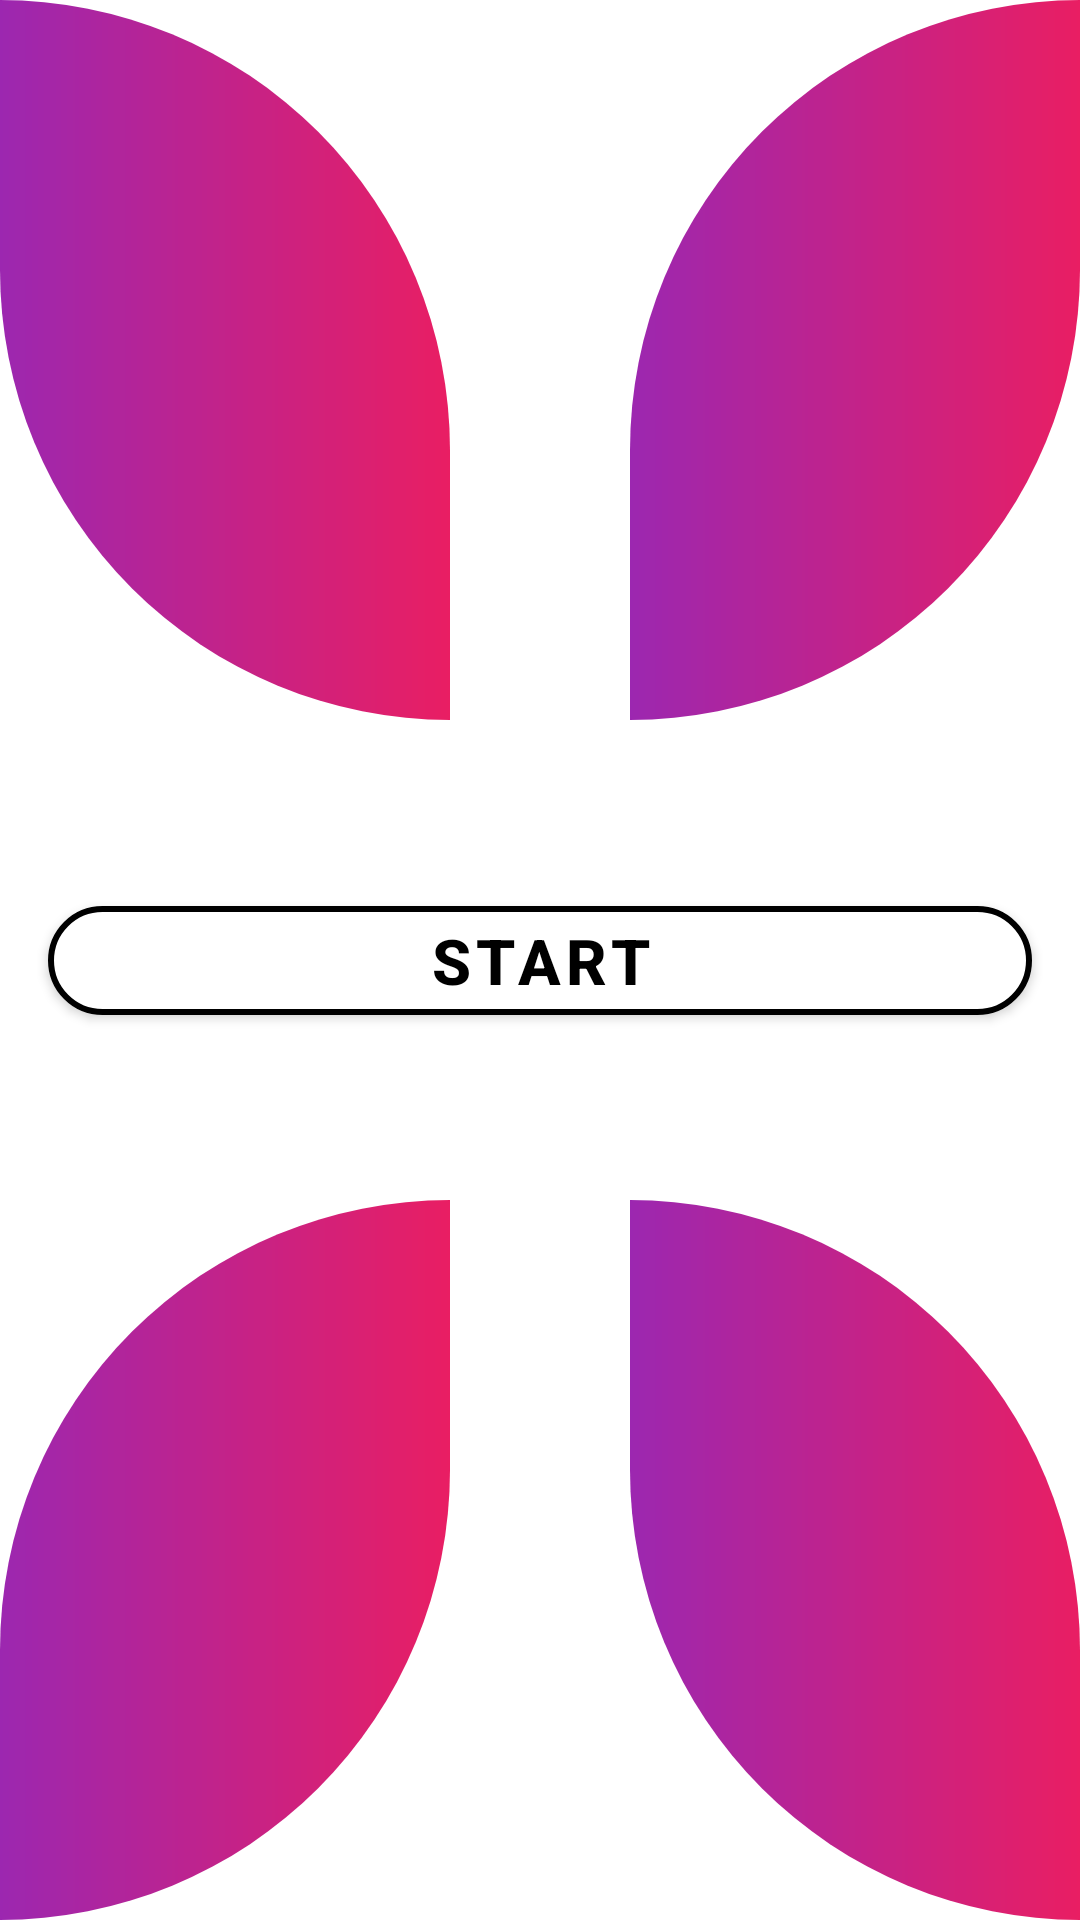

This screen was rendered from an Android layout file. Write that file and the resources it references.
<!-- AndroidManifest.xml: application theme Theme.CartoonFilter -->
<!-- res/layout/activity_start.xml -->
<?xml version="1.0" encoding="utf-8"?>
<androidx.constraintlayout.widget.ConstraintLayout xmlns:android="http://schemas.android.com/apk/res/android"
    xmlns:app="http://schemas.android.com/apk/res-auto"
    xmlns:tools="http://schemas.android.com/tools"
    android:layout_width="match_parent"
    android:layout_height="match_parent"
    tools:context=".StartActivity"
    android:background="@drawable/bg">

    <com.google.android.material.button.MaterialButton
        android:id="@+id/materialButton"
        android:layout_width="match_parent"
        android:layout_height="wrap_content"
        android:onClick="openGallery"
        android:text="Start"
        android:textColor="@color/black"
        android:textSize="21sp"
        android:textStyle="bold"
        app:backgroundTint="@color/white"
        app:cornerRadius="32dp"
        app:layout_constraintBottom_toBottomOf="parent"
        app:layout_constraintTop_toTopOf="parent"
        app:strokeColor="@color/black"
        android:layout_marginRight="16dp"
        android:layout_marginLeft="16dp"
        app:strokeWidth="2dp"
        tools:layout_editor_absoluteX="16dp" />


</androidx.constraintlayout.widget.ConstraintLayout>
<!-- resources referenced by this layout -->
<resources>
  <!-- drawable bg (drawable) -->
  <?xml version="1.0" encoding="utf-8"?>
  <layer-list xmlns:android="http://schemas.android.com/apk/res/android">
      <item android:bottom="400dp"
          android:right="210dp"
          >
          <shape android:shape="rectangle">
              <gradient android:startColor="#9C27B0"
                  android:endColor="#E91E63"/>
              <corners android:topRightRadius="200dp"
                  android:bottomLeftRadius="200dp"/>
          </shape>
  
      </item>
      <item android:bottom="400dp"
          android:left="210dp"
          >
          <shape android:shape="rectangle">
              <gradient android:startColor="#9C27B0"
                  android:endColor="#E91E63"/>
              <corners android:topLeftRadius="200dp"
                  android:bottomRightRadius="200dp"/>
          </shape>
  
      </item>
      <item android:top="400dp"
          android:left="210dp"
          >
          <shape android:shape="rectangle">
              <gradient android:startColor="#9C27B0"
                  android:endColor="#E91E63"/>
              <corners android:topRightRadius="200dp"
                  android:bottomLeftRadius="200dp"/>
          </shape>
  
      </item>
      <item android:top="400dp"
          android:right="210dp"
          >
          <shape android:shape="rectangle">
              <gradient android:startColor="#9C27B0"
                  android:endColor="#E91E63"/>
              <corners android:topLeftRadius="200dp"
                  android:bottomRightRadius="200dp"/>
          </shape>
  
      </item>
  
  </layer-list>
  <style name="Theme.CartoonFilter" parent="Theme.MaterialComponents.DayNight.DarkActionBar">
          
          <item name="colorPrimary">@color/purple_500</item>
          <item name="colorPrimaryVariant">@color/purple_700</item>
          <item name="colorOnPrimary">@color/white</item>
          
          <item name="colorSecondary">@color/teal_200</item>
          <item name="colorSecondaryVariant">@color/teal_700</item>
          <item name="colorOnSecondary">@color/black</item>
          
          <item name="android:statusBarColor" tools:targetApi="l">?attr/colorPrimaryVariant</item>
          
      </style>
  <!-- not gathered from this repository: default colours our renderer supplied (Android Studio template values) -->
  <color name="purple_500">#FF6200EE</color>
  <color name="purple_700">#FF3700B3</color>
  <color name="teal_200">#FF03DAC5</color>
  <color name="teal_700">#FF018786</color>
  <color name="black">#FF000000</color>
  <color name="white">#FFFFFFFF</color>
</resources>
